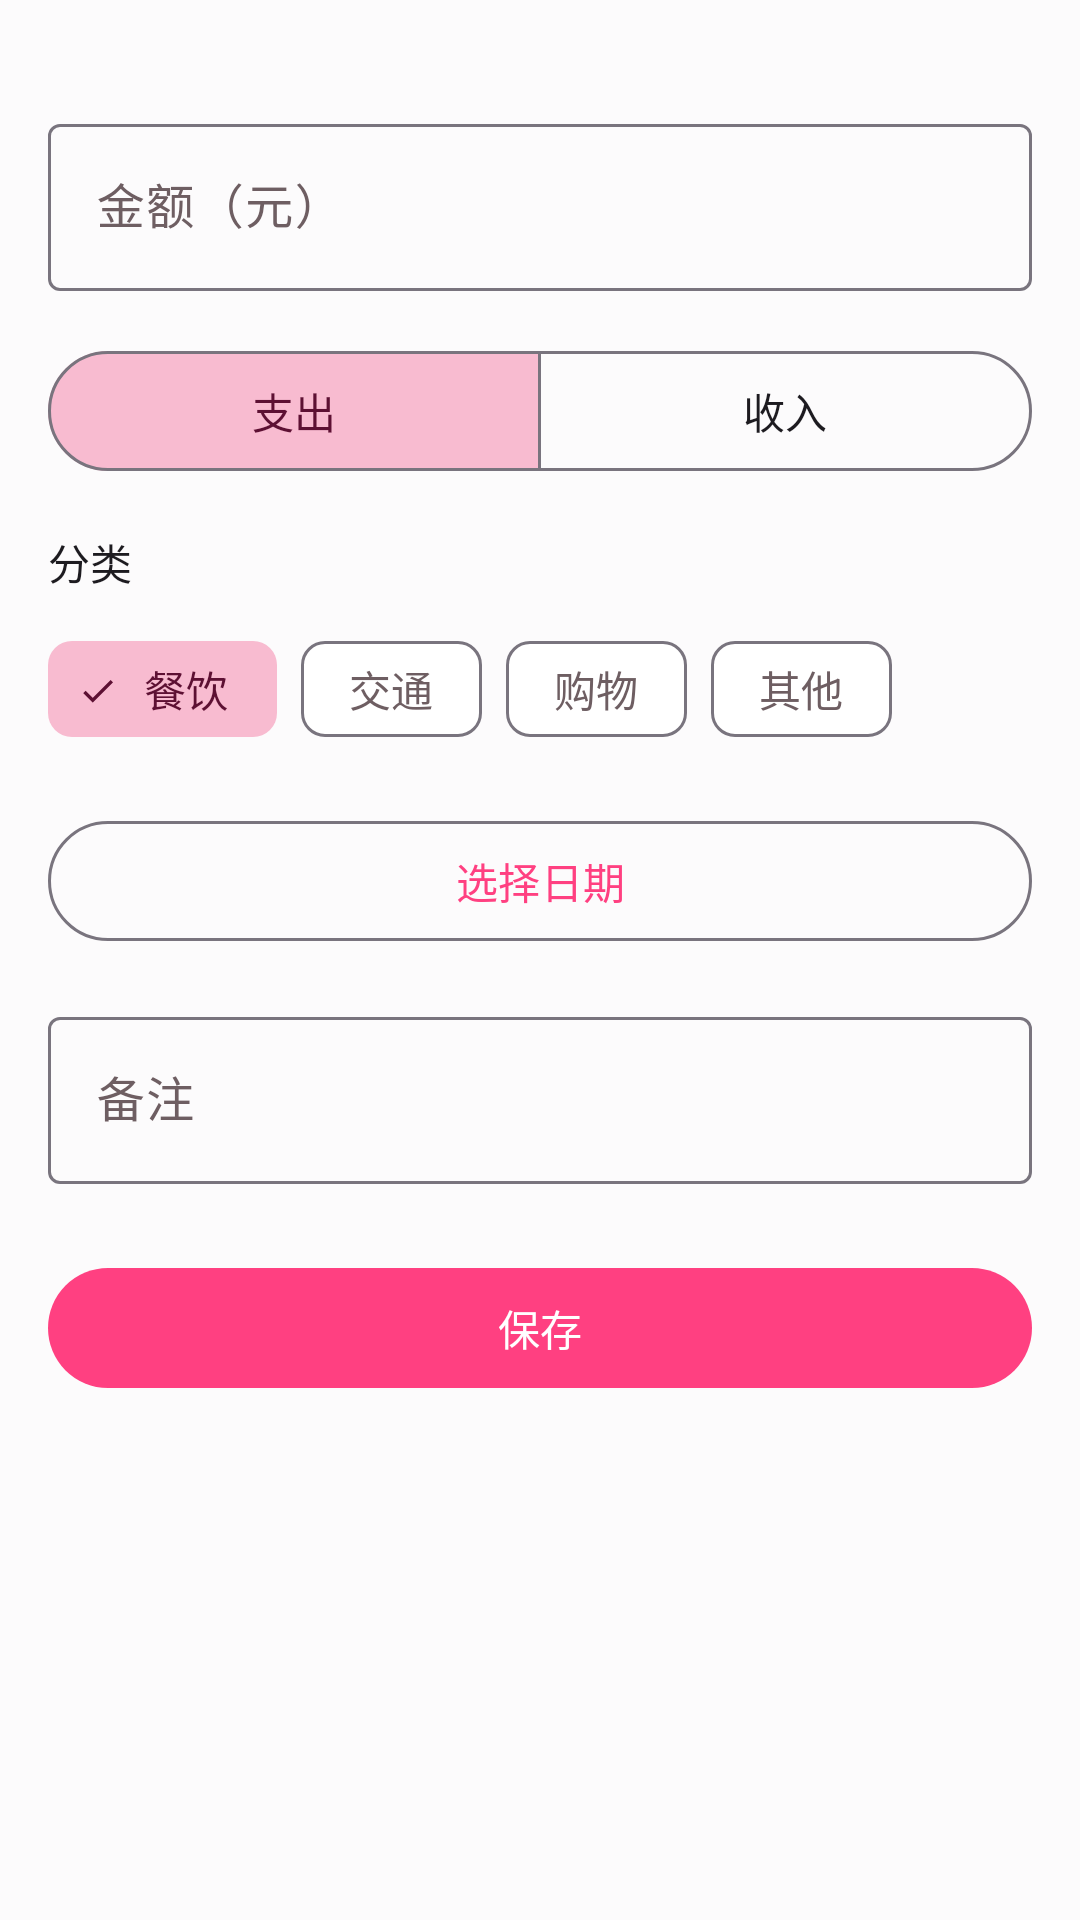

Write the Android layout XML for this screen, with the resource values it uses.
<!-- AndroidManifest.xml: application theme Theme.Accounting -->
<!-- res/layout/layout_add_bill.xml -->
<?xml version="1.0" encoding="utf-8"?>
<androidx.core.widget.NestedScrollView xmlns:android="http://schemas.android.com/apk/res/android"
    xmlns:app="http://schemas.android.com/apk/res-auto"
    android:layout_width="match_parent"
    android:layout_height="wrap_content"
    android:padding="@dimen/content_padding">

    <LinearLayout
        android:layout_width="match_parent"
        android:layout_height="wrap_content"
        android:orientation="vertical">

        <View
            android:layout_width="40dp"
            android:layout_height="4dp"
            android:layout_gravity="center_horizontal"
            android:background="@drawable/drag_handle_bar" />

        <com.google.android.material.textfield.TextInputLayout
            android:id="@+id/layout_amount"
            style="@style/Widget.Material3.TextInputLayout.OutlinedBox"
            android:layout_width="match_parent"
            android:layout_height="wrap_content"
            android:layout_marginTop="16dp"
            android:hint="@string/add_bill_amount_label">

            <com.google.android.material.textfield.TextInputEditText
                android:id="@+id/input_amount"
                android:layout_width="match_parent"
                android:layout_height="wrap_content"
                android:imeOptions="actionNext"
                android:inputType="numberDecimal"
                android:maxLines="1" />
        </com.google.android.material.textfield.TextInputLayout>

        <com.google.android.material.button.MaterialButtonToggleGroup
            android:id="@+id/toggle_type"
            android:layout_width="match_parent"
            android:layout_height="wrap_content"
            android:layout_marginTop="16dp"
            app:checkedButton="@id/btn_type_expense"
            app:selectionRequired="true"
            app:singleSelection="true">

            <com.google.android.material.button.MaterialButton
                android:id="@+id/btn_type_expense"
                style="@style/Widget.Material3.Button.OutlinedButton"
                android:layout_width="0dp"
                android:layout_height="wrap_content"
                android:layout_weight="1"
                android:checkable="true"
                android:text="@string/add_bill_type_expense" />

            <com.google.android.material.button.MaterialButton
                android:id="@+id/btn_type_income"
                style="@style/Widget.Material3.Button.OutlinedButton"
                android:layout_width="0dp"
                android:layout_height="wrap_content"
                android:layout_weight="1"
                android:checkable="true"
                android:text="@string/add_bill_type_income" />
        </com.google.android.material.button.MaterialButtonToggleGroup>

        <TextView
            android:layout_width="wrap_content"
            android:layout_height="wrap_content"
            android:layout_marginTop="16dp"
            android:text="@string/add_bill_category_label"
            android:textAppearance="?attr/textAppearanceLabelLarge" />

        <com.google.android.material.chip.ChipGroup
            android:id="@+id/chip_group_category"
            android:layout_width="match_parent"
            android:layout_height="wrap_content"
            android:layout_marginTop="8dp"
            app:selectionRequired="true"
            app:singleSelection="true">

            <com.google.android.material.chip.Chip
                android:id="@+id/chip_dining"
                style="@style/Widget.Material3.Chip.Filter"
                android:layout_width="wrap_content"
                android:layout_height="wrap_content"
                android:checked="true"
                android:text="@string/category_dining" />

            <com.google.android.material.chip.Chip
                android:id="@+id/chip_transport"
                style="@style/Widget.Material3.Chip.Filter"
                android:layout_width="wrap_content"
                android:layout_height="wrap_content"
                android:text="@string/category_transport" />

            <com.google.android.material.chip.Chip
                android:id="@+id/chip_shopping"
                style="@style/Widget.Material3.Chip.Filter"
                android:layout_width="wrap_content"
                android:layout_height="wrap_content"
                android:text="@string/category_shopping" />

            <com.google.android.material.chip.Chip
                android:id="@+id/chip_other"
                style="@style/Widget.Material3.Chip.Filter"
                android:layout_width="wrap_content"
                android:layout_height="wrap_content"
                android:text="@string/category_other" />
        </com.google.android.material.chip.ChipGroup>

        <com.google.android.material.button.MaterialButton
            android:id="@+id/btn_pick_date"
            style="@style/Widget.Material3.Button.OutlinedButton"
            android:layout_width="match_parent"
            android:layout_height="wrap_content"
            android:layout_marginTop="16dp"
            android:text="@string/add_bill_pick_date" />

        <com.google.android.material.textfield.TextInputLayout
            android:id="@+id/layout_note"
            style="@style/Widget.Material3.TextInputLayout.OutlinedBox"
            android:layout_width="match_parent"
            android:layout_height="wrap_content"
            android:layout_marginTop="16dp"
            android:hint="@string/add_bill_note_label">

            <com.google.android.material.textfield.TextInputEditText
                android:id="@+id/input_note"
                android:layout_width="match_parent"
                android:layout_height="wrap_content"
                android:imeOptions="actionDone"
                android:inputType="textCapSentences|textMultiLine"
                android:maxLines="3" />
        </com.google.android.material.textfield.TextInputLayout>

        <com.google.android.material.button.MaterialButton
            android:id="@+id/btn_save"
            android:layout_width="match_parent"
            android:layout_height="wrap_content"
            android:layout_marginTop="24dp"
            android:layout_marginBottom="8dp"
            android:text="@string/add_bill_save" />
    </LinearLayout>
</androidx.core.widget.NestedScrollView>
<!-- resources referenced by this layout -->
<resources>
  <dimen name="content_padding">16dp</dimen>
  <string name="add_bill_amount_label">金额（元）</string>
  <string name="add_bill_category_label">分类</string>
  <string name="add_bill_note_label">备注</string>
  <string name="add_bill_pick_date">选择日期</string>
  <string name="add_bill_save">保存</string>
  <string name="add_bill_type_expense">支出</string>
  <string name="add_bill_type_income">收入</string>
  <string name="category_dining">餐饮</string>
  <string name="category_other">其他</string>
  <string name="category_shopping">购物</string>
  <string name="category_transport">交通</string>
  <style name="Theme.Accounting" parent="Base.Theme.Accounting" />
  <style name="Base.Theme.Accounting" parent="Theme.Material3.DayNight.NoActionBar">
          <item name="colorPrimary">@color/md_theme_primary</item>
          <item name="colorOnPrimary">@color/md_theme_on_primary</item>
          <item name="colorPrimaryContainer">@color/md_theme_primary_container</item>
          <item name="colorOnPrimaryContainer">@color/md_theme_on_primary_container</item>
          <item name="colorSecondary">@color/md_theme_secondary</item>
          <item name="colorOnSecondary">@color/md_theme_on_secondary</item>
          <item name="colorSecondaryContainer">@color/md_theme_secondary_container</item>
          <item name="colorOnSecondaryContainer">@color/md_theme_on_secondary_container</item>
          <item name="colorError">@color/md_theme_error</item>
          <item name="colorOnError">@color/md_theme_on_error</item>
          <item name="colorSurface">@color/md_theme_surface</item>
          <item name="android:colorBackground">@color/md_theme_background</item>
          <item name="colorOnSurfaceVariant">@color/md_theme_on_surface_variant</item>
          <item name="shapeAppearanceCornerMedium">@style/ShapeAppearance.Accounting.Corner.Medium</item>
          <item name="shapeAppearanceCornerLarge">@style/ShapeAppearance.Accounting.Corner.Large</item>
      </style>
  <color name="md_theme_primary">#FF4081</color>
  <color name="md_theme_on_primary">#FFFFFF</color>
  <color name="md_theme_primary_container">#FF80AB</color>
  <color name="md_theme_on_primary_container">#3E0018</color>
  <color name="md_theme_secondary">#C2185B</color>
  <color name="md_theme_on_secondary">#FFFFFF</color>
  <color name="md_theme_secondary_container">#F8BBD0</color>
  <color name="md_theme_on_secondary_container">#5D1033</color>
  <color name="md_theme_error">#C62828</color>
  <color name="md_theme_on_error">#FFFFFF</color>
  <color name="md_theme_surface">#FFFFFF</color>
  <color name="md_theme_background">#FCFBFC</color>
  <color name="md_theme_on_surface_variant">#6E5E62</color>
  <style name="ShapeAppearance.Accounting.Corner.Medium" parent="ShapeAppearance.Material3.Corner.Medium">
          <item name="cornerSize">12dp</item>
      </style>
  <style name="ShapeAppearance.Accounting.Corner.Large" parent="ShapeAppearance.Material3.Corner.Large">
          <item name="cornerSize">16dp</item>
      </style>
</resources>
